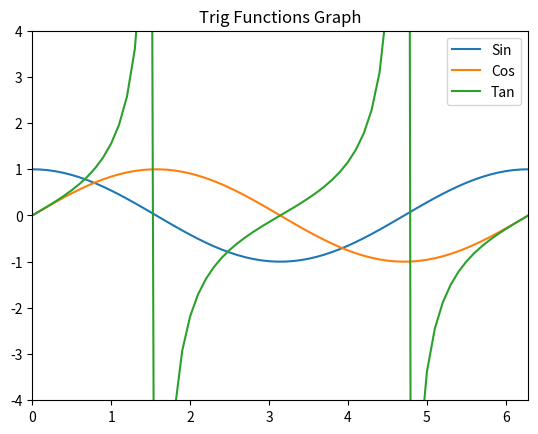

This chart was generated by the following Python code:
import numpy as np
import matplotlib.pyplot as plt

# create the lists of cosine and sine to plot. Since range accepts only integers, I made the list go 0 to 80 and then
# divide by 10 when computing the sine/cosine. This allows me to get more points on the graph for a smoother plot.
cos_lst = [np.cos(x/10) for x in range(0, 80)]
sin_lst = [np.sin(x/10) for x in range(0, 80)]
tan_lst = [np.tan(x/10) for x in range(0, 80)]

# create the x-list to plot with each list of y's
x_lst = [x/10 for x in range(0, 80)]

plt.plot(x_lst, cos_lst)
plt.plot(x_lst, sin_lst)
plt.plot(x_lst, tan_lst)

# Since the range of x values goes from 0-7, I set the x limit to 2*pi as per the requirements of the assignment
plt.xlim(0, np.pi*2)

# [redacted]
plt.title("Trig Functions Graph")
plt.legend(['Sin', 'Cos', 'Tan'])
# Also adding y-lim like I did in my addition of Lucas' code
plt.ylim(-4,4)

plt.show()
